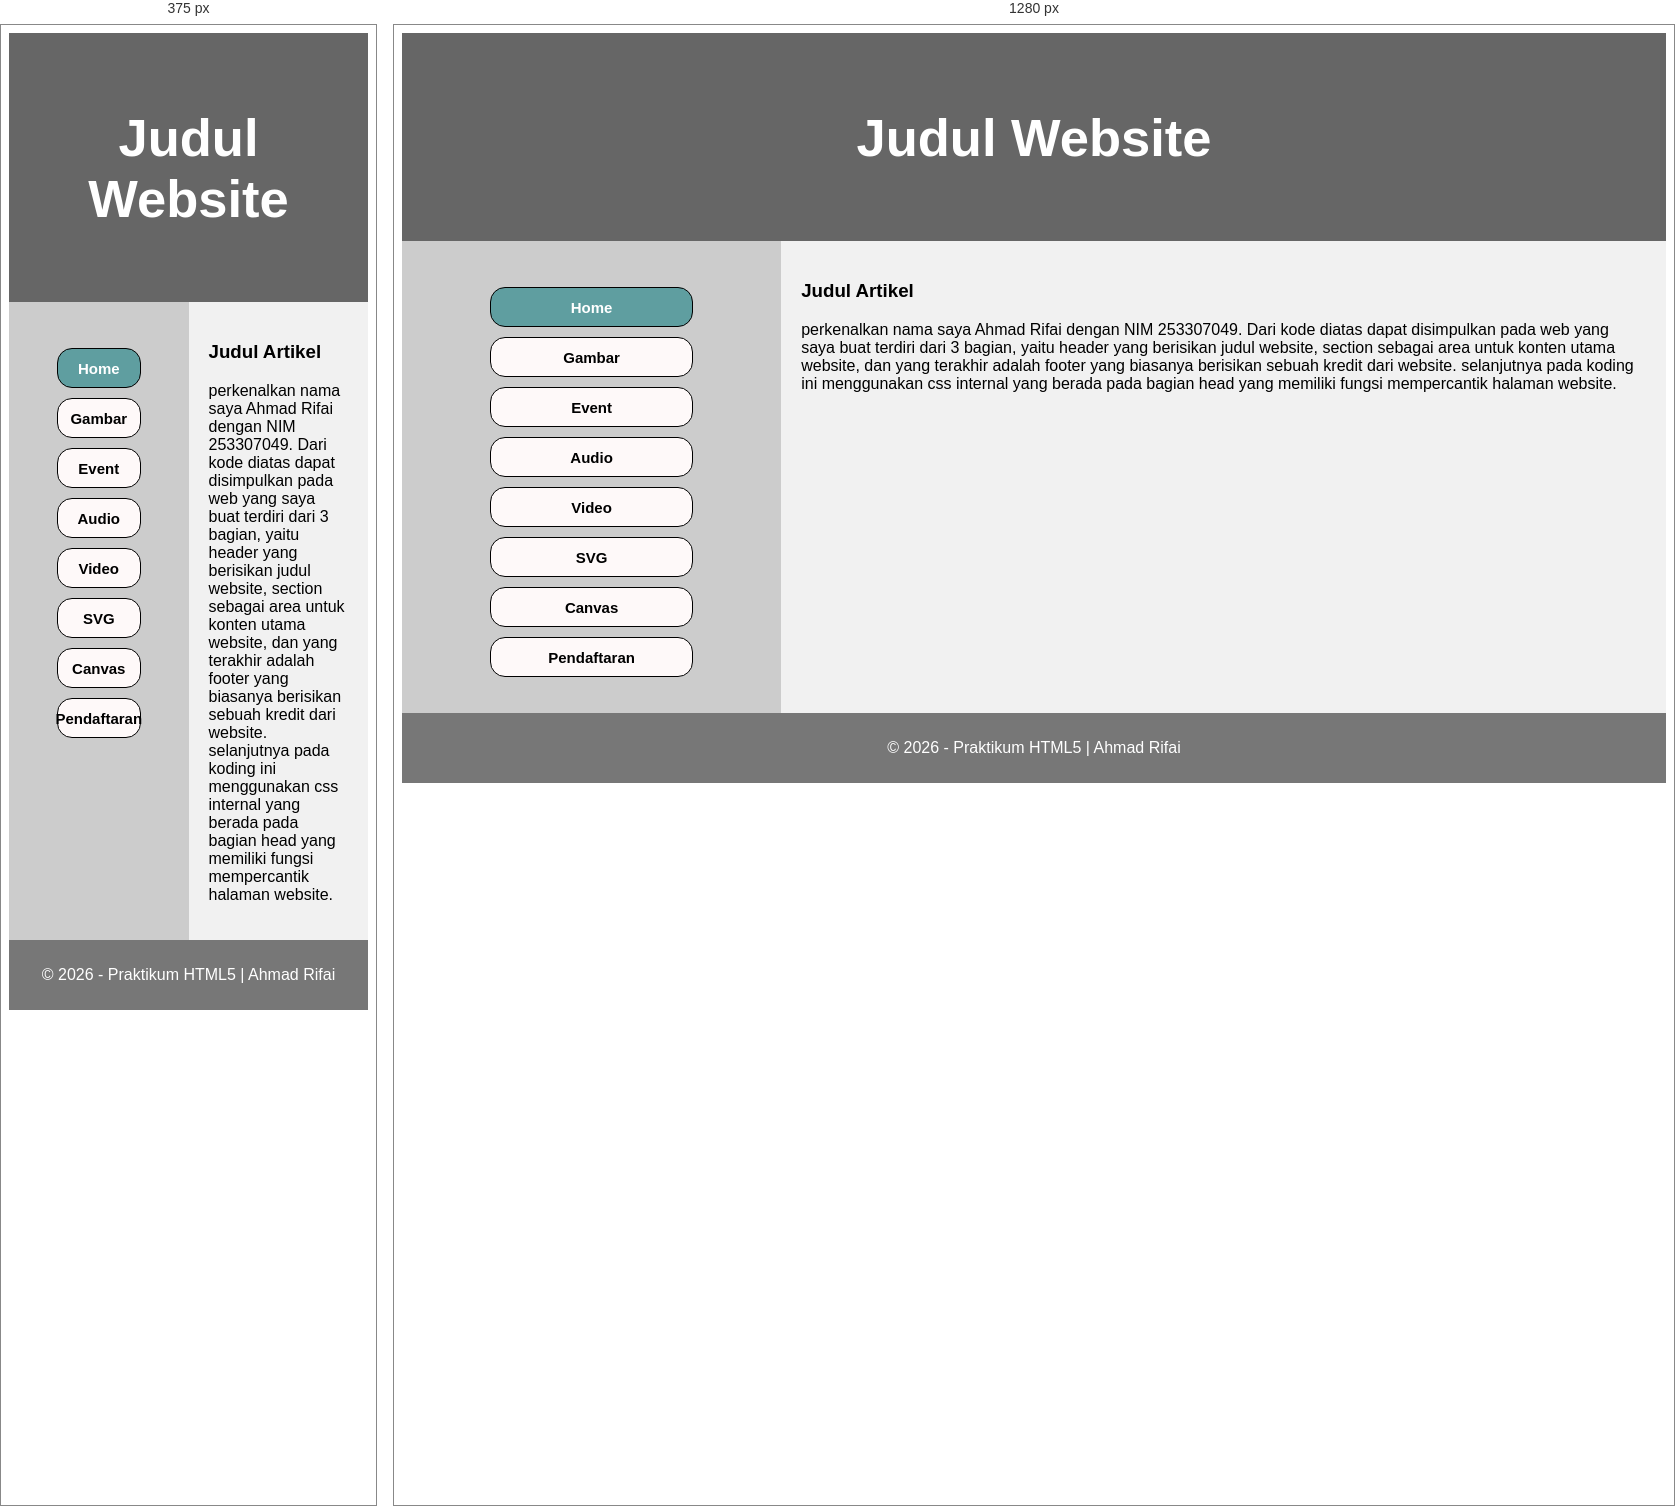
Rendered at 375 px and 1280 px, left to right.

<!-- file: index.html -->
<!DOCTYPE html>
<html lang="en">
<head>
  <title>Halaman Beranda</title>
  <meta charset="utf-8">
  <meta name="viewport" content="width=device-width, initial-scale=1">
  <meta name="author" content="John Doe"><meta name="nim" content="12345"></head>
  <style>
    * {
        box-sizing: border-box;
        }
        body {
        font-family: Arial, Helvetica, sans-serif;
        }
        header {
        background-color: #666;
        padding: 30px;
        text-align: center;
        font-size: 35px;
        color: white;
        }
        section {
        display: flex;
        }
        nav {
        display: flex;
        width: 30%;
        background: #ccc;
        padding: 20px;
        justify-content: center;
        }
        nav ul {
        list-style-type: none;
        padding: 0;
        display: inline;
        justify-content: center;
        align-items: center;
        width: 60%;
        }
        article {
        padding: 20px;
        width: 70%;
        background-color: #f1f1f1;
        }
        footer {
        background-color: #777;
        padding: 10px;
        text-align: center;
        color: white;
        }
        nav ul li{
            background: #fef9f9;
            border: 1px solid black;
            border-radius: 15px;
            width: 100%;
            height: 40px;
            display:flex;
            justify-content: center;
            align-items: center;
            margin-top: 10px;
        }

        nav ul li:hover {
            background-color: #555;
            color: white;
        }

        nav ul li:hover a {
            color: white;
        }

        nav ul li.active:hover {
            background-color: #555;
            color: white;
        }

        nav ul li.active:hover a {
            color: white;
        }

        nav ul li a{
            text-decoration: none;
            color: black;
            font-family: system-ui, -apple-system, BlinkMacSystemFont, 'Segoe UI', Roboto, Oxygen, Ubuntu, Cantarell, 'Open Sans', 'Helvetica Neue', sans-serif;
            font-size: 15px;
            font-weight: bold;
            width: 100%;
            height: 100%;
            text-align: center;
            display: flex;
            justify-content: center;
            align-items: center
        }

        nav ul li.active {
            background-color: cadetblue;
        }

        nav ul li.active a {
            color: white;
        }
        @media (max-width: 600px) {
        nav, article {
            width: 100%;
            height: auto;
        }
        }
  </style>
</head>

<body>

    <header>
        <h2>Judul Website</h2>
    </header>

    <section>

        <nav>
        <ul>
            <li class="active"><a href="index.html">Home</a></li>
            <li><a href="gambar.html">Gambar</a></li>
            <li><a href="event.html">Event</a></li>
            <li><a href="audio.html">Audio</a></li>
            <li><a href="video.html">Video</a></li>
            <li><a href="svg.html">SVG</a></li>
            <li><a href="canvas.html">Canvas</a></li>
            <li><a href="pendaftaran.html">Pendaftaran</a></li>
        </ul>
    </nav>

    <article>
      <h1>Judul Artikel</h1>
      <p>
        perkenalkan nama saya Ahmad Rifai dengan NIM 253307049. Dari kode diatas dapat disimpulkan pada web yang saya buat terdiri dari 3 bagian, yaitu header 
        yang berisikan judul website, section sebagai area untuk konten utama website, dan yang terakhir adalah footer yang biasanya berisikan sebuah kredit 
        dari website. selanjutnya pada koding ini menggunakan css internal yang berada pada bagian head yang memiliki fungsi mempercantik halaman website.
      </p>
    </article>
  </section>

  <footer>
    <p>&copy; 2026 - Praktikum HTML5 | Ahmad Rifai</p>
  </footer>

  </body>
</html>